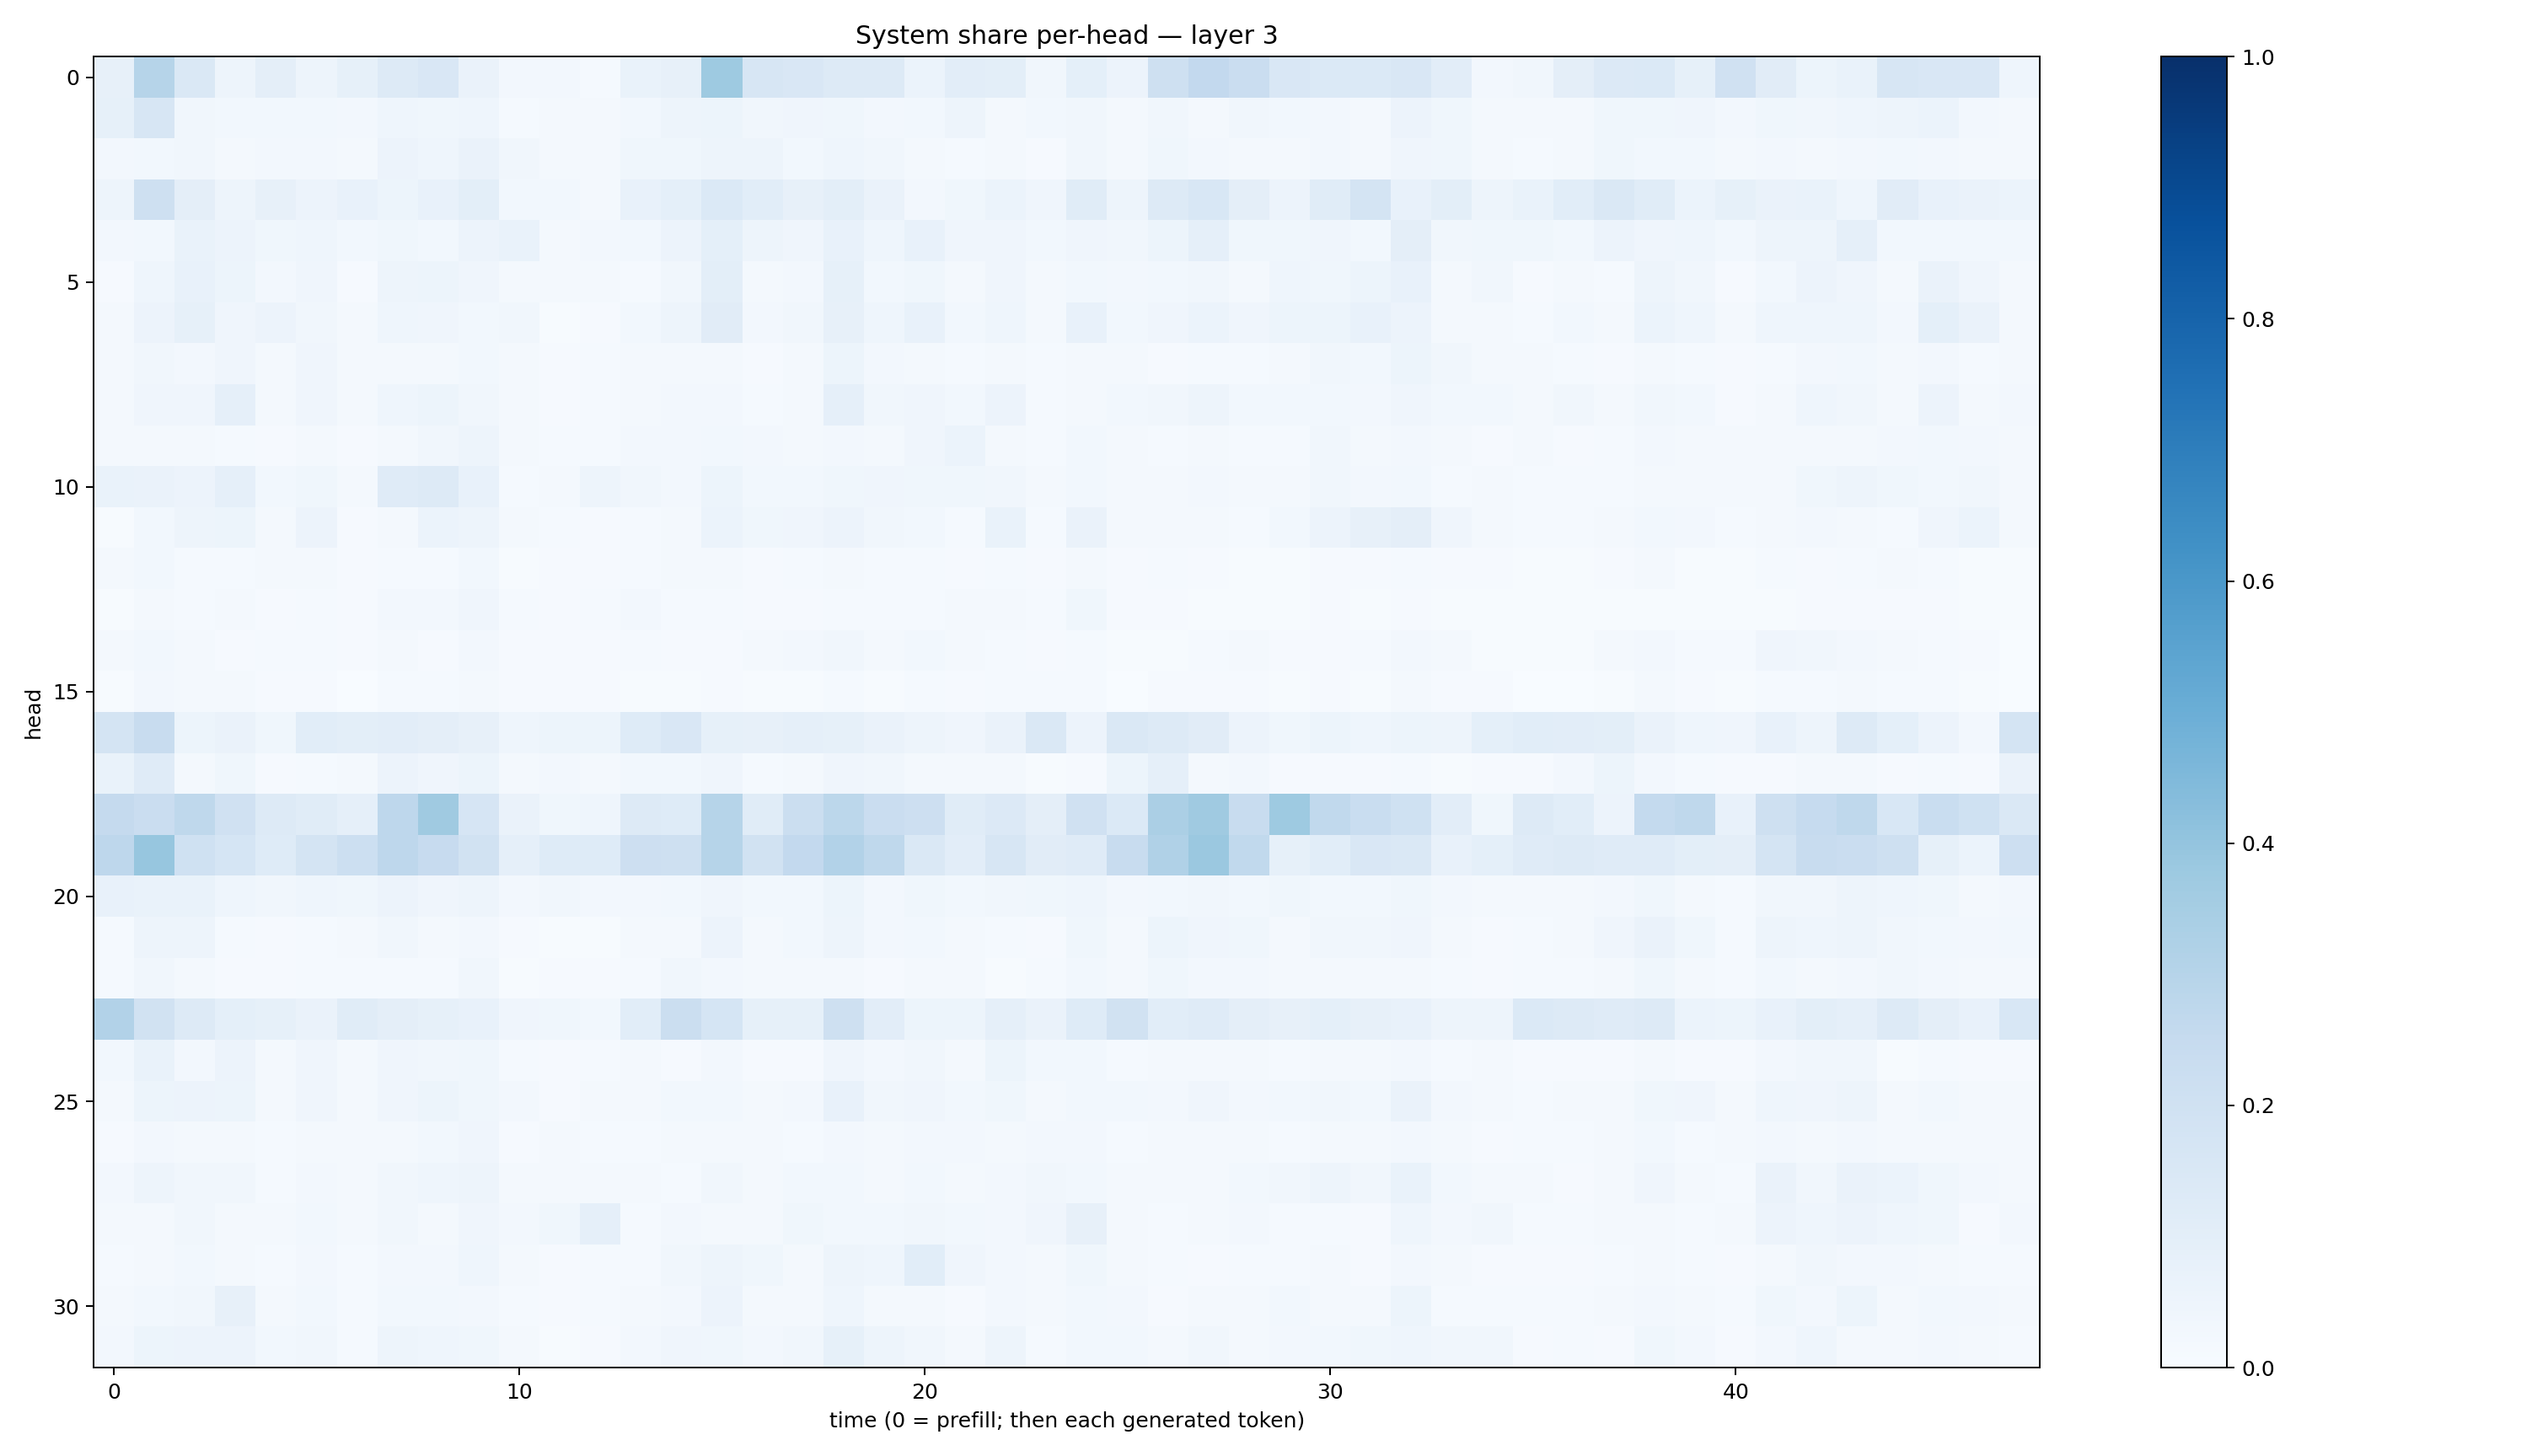

The file beside this chart, header and first rows:
0.08005398, 0.29809532, 0.14395618, 0.05035626, 0.09378375, 0.048761044, 0.083405145, 0.12747256, 0.14917593, 0.06279184, 0.023705265, 0.02537148, 0.015198732, 0.067622945, 0.08170277, 0.37189266, 0.15865177, 0.15013425, 0.1320415, 0.1263317, 0.06114433, 0.101668864, 0.09858422, 0.033519626
0.08371, 0.1631, 0.0342, 0.0275, 0.02906, 0.03073, 0.02662, 0.04607, 0.03786, 0.04313, 0.01426, 0.017, 0.0162, 0.02849, 0.0494, 0.05121, 0.03482, 0.04023, 0.03577, 0.02689, 0.02836, 0.04733, 0.0208, 0.02778
0.02411, 0.02858, 0.03155, 0.02201, 0.02648, 0.02344, 0.01928, 0.05709, 0.043, 0.06266, 0.03187, 0.02024, 0.01757, 0.0366, 0.03569, 0.04778, 0.04808, 0.02893, 0.04471, 0.03336, 0.02283, 0.01525, 0.01905, 0.01107
0.0486, 0.21, 0.09665, 0.04949, 0.07833, 0.05804, 0.07659, 0.05151, 0.07227, 0.09865, 0.03088, 0.02778, 0.02258, 0.07606, 0.09006, 0.1371, 0.1089, 0.08057, 0.09919, 0.06351, 0.02664, 0.03637, 0.06207, 0.04191
0.02614, 0.03007, 0.06793, 0.05694, 0.03683, 0.04579, 0.03036, 0.03657, 0.02815, 0.0568, 0.06742, 0.01855, 0.02402, 0.03064, 0.0555, 0.09128, 0.04823, 0.04138, 0.07608, 0.04634, 0.07117, 0.04006, 0.04198, 0.03077
0.01165, 0.04419, 0.0707, 0.05217, 0.02579, 0.04119, 0.01143, 0.05061, 0.05107, 0.04002, 0.02073, 0.01631, 0.02142, 0.01386, 0.03507, 0.09876, 0.01837, 0.02644, 0.08589, 0.03108, 0.03517, 0.02064, 0.04089, 0.01631
0.01683, 0.05521, 0.08421, 0.0427, 0.05717, 0.03332, 0.02288, 0.04566, 0.03954, 0.02928, 0.03277, 0.007436, 0.008994, 0.02923, 0.0503, 0.1104, 0.02366, 0.03259, 0.07858, 0.04618, 0.07172, 0.03122, 0.04573, 0.01605
0.01799, 0.03191, 0.02465, 0.04184, 0.01741, 0.03978, 0.0223, 0.01817, 0.01811, 0.03045, 0.01605, 0.01011, 0.01456, 0.01879, 0.0233, 0.02133, 0.01128, 0.01794, 0.05418, 0.02375, 0.01688, 0.01382, 0.0192, 0.01379
0.01929, 0.03965, 0.04185, 0.08967, 0.01882, 0.04296, 0.02247, 0.04544, 0.05179, 0.03274, 0.01733, 0.00912, 0.01259, 0.01849, 0.02383, 0.0245, 0.01487, 0.02077, 0.08704, 0.0349, 0.04125, 0.03081, 0.05496, 0.0141
0.01984, 0.02008, 0.01587, 0.01337, 0.01161, 0.01598, 0.01133, 0.02009, 0.03423, 0.04829, 0.01568, 0.01238, 0.01526, 0.02549, 0.0238, 0.03027, 0.02461, 0.01615, 0.02619, 0.02122, 0.04276, 0.06178, 0.01974, 0.01502
0.06875, 0.0636, 0.05554, 0.08971, 0.02845, 0.03619, 0.01804, 0.1199, 0.1323, 0.07231, 0.01391, 0.01893, 0.04834, 0.03323, 0.02375, 0.05146, 0.02932, 0.02918, 0.03874, 0.0398, 0.03802, 0.03753, 0.03141, 0.01962
0.007675, 0.0274, 0.04823, 0.05202, 0.01722, 0.05603, 0.01144, 0.02191, 0.0587, 0.04692, 0.0168, 0.01261, 0.009989, 0.01413, 0.01897, 0.05985, 0.03872, 0.04058, 0.05788, 0.03195, 0.02983, 0.01247, 0.06702, 0.01521
0.02006, 0.03094, 0.01454, 0.01495, 0.01589, 0.01744, 0.01119, 0.0155, 0.01416, 0.0292, 0.00586, 0.008118, 0.01122, 0.01406, 0.01738, 0.01585, 0.0106, 0.01331, 0.01646, 0.01495, 0.01175, 0.01092, 0.01246, 0.008088
0.006008, 0.02019, 0.01181, 0.01573, 0.01156, 0.01207, 0.0106, 0.02586, 0.02358, 0.04101, 0.01211, 0.01073, 0.01472, 0.02564, 0.01375, 0.01472, 0.008617, 0.008387, 0.01416, 0.01472, 0.01243, 0.01582, 0.01804, 0.01554
0.01657, 0.03019, 0.01612, 0.0116, 0.0121, 0.01432, 0.0113, 0.01881, 0.01142, 0.02644, 0.008267, 0.008666, 0.01068, 0.01339, 0.009511, 0.01065, 0.01711, 0.02391, 0.03225, 0.02116, 0.02976, 0.02227, 0.01253, 0.009458
0.005222, 0.0251, 0.01682, 0.01628, 0.008298, 0.00967, 0.003384, 0.01511, 0.01183, 0.02171, 0.009887, 0.008928, 0.01099, 0.004549, 0.006834, 0.009921, 0.00708, 0.006956, 0.01472, 0.006576, 0.01366, 0.009954, 0.01332, 0.01537
0.1739, 0.2387, 0.05337, 0.06474, 0.03559, 0.1078, 0.09867, 0.1025, 0.09675, 0.08093, 0.04668, 0.05381, 0.05457, 0.1235, 0.1502, 0.08463, 0.07883, 0.08631, 0.08458, 0.06435, 0.05051, 0.04137, 0.06382, 0.1483
0.06891, 0.1179, 0.01768, 0.03576, 0.008726, 0.0144, 0.0191, 0.05542, 0.03989, 0.05152, 0.02298, 0.02573, 0.01714, 0.03092, 0.02866, 0.04215, 0.01405, 0.01804, 0.04104, 0.03237, 0.02251, 0.0176, 0.01705, 0.007048
0.2502, 0.2281, 0.271, 0.1963, 0.1271, 0.1171, 0.08895, 0.2757, 0.3697, 0.1667, 0.06634, 0.03818, 0.04463, 0.1297, 0.1241, 0.2987, 0.1155, 0.2196, 0.2811, 0.2289, 0.214, 0.1138, 0.1346, 0.09585
0.2769, 0.3933, 0.2029, 0.1681, 0.1236, 0.1792, 0.2173, 0.2757, 0.245, 0.1933, 0.08927, 0.1235, 0.1238, 0.2119, 0.2084, 0.299, 0.1939, 0.2607, 0.3097, 0.2716, 0.147, 0.1022, 0.1595, 0.1105
0.0706, 0.06864, 0.06682, 0.04487, 0.03283, 0.04495, 0.03823, 0.05804, 0.03926, 0.04821, 0.02625, 0.03129, 0.0249, 0.02648, 0.02755, 0.04224, 0.02812, 0.03, 0.05308, 0.02534, 0.03853, 0.02931, 0.032, 0.03655
0.01411, 0.04749, 0.04857, 0.01538, 0.01023, 0.01316, 0.018, 0.03168, 0.01862, 0.02557, 0.01113, 0.00586, 0.004879, 0.02157, 0.02112, 0.05809, 0.02134, 0.02805, 0.04779, 0.02488, 0.02908, 0.01855, 0.01417, 0.01141
0.01437, 0.03236, 0.01973, 0.01065, 0.01067, 0.01507, 0.01365, 0.01558, 0.01231, 0.03177, 0.005262, 0.007885, 0.008951, 0.01535, 0.03131, 0.02577, 0.01772, 0.01625, 0.01854, 0.01093, 0.02112, 0.02094, 0.005934, 0.01183
0.3102, 0.1886, 0.1308, 0.09146, 0.08562, 0.06552, 0.116, 0.09642, 0.08205, 0.07577, 0.04282, 0.03751, 0.02744, 0.1057, 0.222, 0.1688, 0.08445, 0.08265, 0.2096, 0.105, 0.05421, 0.05273, 0.08701, 0.06549
0.02942, 0.07017, 0.02657, 0.05636, 0.02301, 0.04264, 0.02085, 0.04001, 0.03512, 0.03688, 0.01406, 0.01087, 0.01461, 0.01604, 0.01045, 0.02346, 0.009003, 0.01169, 0.04133, 0.02371, 0.03351, 0.01854, 0.05453, 0.02925
0.01992, 0.05173, 0.05528, 0.05278, 0.01585, 0.03992, 0.01755, 0.0393, 0.05248, 0.0371, 0.02479, 0.009401, 0.01668, 0.02308, 0.03025, 0.02758, 0.01627, 0.02403, 0.07481, 0.03339, 0.03975, 0.03114, 0.03812, 0.01874
0.008103, 0.02509, 0.01925, 0.01681, 0.01256, 0.01634, 0.01666, 0.02322, 0.02979, 0.03998, 0.008222, 0.0192, 0.01356, 0.01501, 0.0166, 0.01922, 0.02016, 0.01322, 0.02403, 0.01752, 0.02388, 0.02695, 0.02267, 0.02397
0.02697, 0.04689, 0.03177, 0.03247, 0.01495, 0.02643, 0.0211, 0.03265, 0.04363, 0.0502, 0.01773, 0.01774, 0.01953, 0.0165, 0.01216, 0.03385, 0.01928, 0.02938, 0.02817, 0.02056, 0.02802, 0.02029, 0.0245, 0.03396
0.01837, 0.02056, 0.0327, 0.01694, 0.01647, 0.03013, 0.01843, 0.0325, 0.02192, 0.04219, 0.02503, 0.0371, 0.08951, 0.0155, 0.02477, 0.02249, 0.01799, 0.03574, 0.02802, 0.02883, 0.0349, 0.03086, 0.02399, 0.03991
0.01188, 0.01996, 0.03036, 0.02104, 0.01182, 0.02384, 0.01401, 0.02505, 0.02354, 0.04446, 0.01654, 0.01073, 0.01498, 0.0148, 0.03242, 0.04762, 0.03877, 0.02306, 0.05041, 0.04457, 0.1085, 0.04171, 0.02591, 0.02284
0.02222, 0.02805, 0.03399, 0.08201, 0.01597, 0.0283, 0.01399, 0.02914, 0.03008, 0.02622, 0.01556, 0.008315, 0.01207, 0.01857, 0.02533, 0.05768, 0.02253, 0.02235, 0.04344, 0.02246, 0.01675, 0.0113, 0.02667, 0.01713
0.02511, 0.05185, 0.05708, 0.0571, 0.02975, 0.03261, 0.01403, 0.04742, 0.0467, 0.03708, 0.02219, 0.00762, 0.01161, 0.0259, 0.04039, 0.03762, 0.02447, 0.03507, 0.08544, 0.04747, 0.03474, 0.01662, 0.05041, 0.01293
